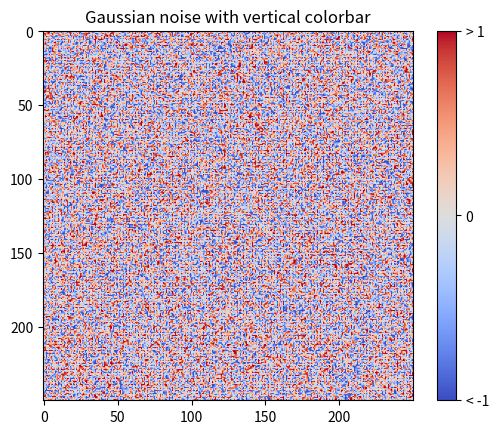
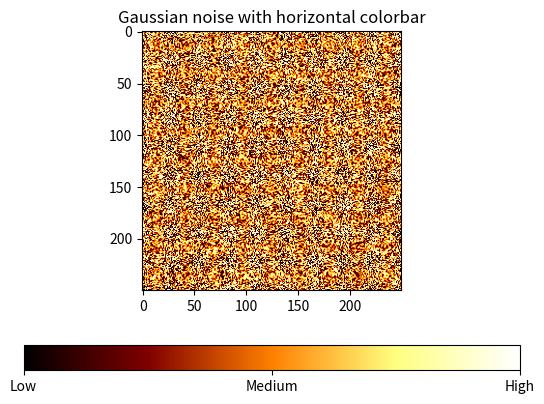

These figures' Python source, in order:
%matplotlib inline

import matplotlib.pyplot as plt
import numpy as np
from matplotlib import cm
from numpy.random import randn


# Fixing random state for reproducibility
np.random.seed(19680801)

fig, ax = plt.subplots()

data = np.clip(randn(250, 250), -1, 1)

cax = ax.imshow(data, cmap=cm.coolwarm)
ax.set_title('Gaussian noise with vertical colorbar')

# Add colorbar, make sure to specify tick locations to match desired ticklabels
cbar = fig.colorbar(cax, ticks=[-1, 0, 1])
cbar.ax.set_yticklabels(['< -1', '0', '> 1'])  # vertically oriented colorbar

fig, ax = plt.subplots()

data = np.clip(randn(250, 250), -1, 1)

cax = ax.imshow(data, cmap=cm.afmhot)
ax.set_title('Gaussian noise with horizontal colorbar')

cbar = fig.colorbar(cax, ticks=[-1, 0, 1], orientation='horizontal')
cbar.ax.set_xticklabels(['Low', 'Medium', 'High'])  # horizontal colorbar

plt.show()